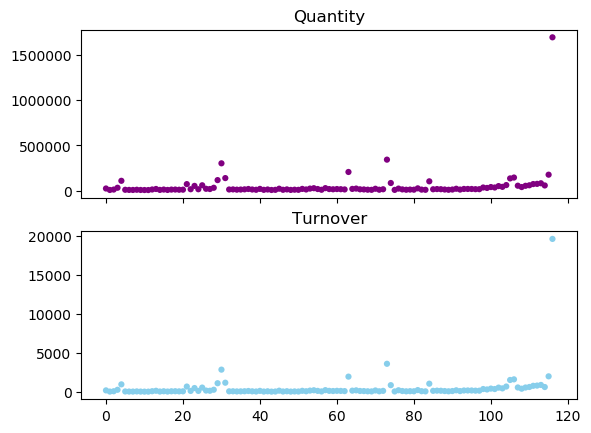

Source data for this figure (header and first rows):
Open, High, Low, Last, Close, Total Trade Quantity, Turnover (Lacs)
910, 934.5, 909.8, 933, 932.3, 23940, 222.2
910, 920, 900, 906, 904.6, 7726, 70.06
937.6, 937.6, 910, 910, 911.8, 12173, 112
922, 945, 922, 929, 930.5, 32206, 301
865, 938.8, 855.1, 923, 922, 108865, 993.1
869, 885, 855.1, 868.5, 865.2, 9746, 84.49
882, 889.9, 862, 865, 868.7, 8304, 72.5
895, 900, 885.1, 888, 887.8, 7890, 70.23
900, 900, 885, 898.9, 895.6, 10186, 90.99
892.6, 900, 888.5, 890, 892.2, 7753, 69.21
892, 902.1, 885, 897, 896.6, 7049, 62.86
900, 907.6, 892, 898, 897, 6930, 62.15
920.1, 920.1, 895, 899, 898, 13043, 117.8
925, 932.9, 914.9, 919.9, 920.1, 18614, 171.3
909.8, 914.9, 891, 892.5, 895.1, 8489, 76.53
920, 924.8, 900.2, 908.2, 909.4, 12296, 111.9
923, 925.9, 910.1, 914.9, 914.1, 8049, 73.81
926, 936.9, 923, 923, 924, 11923, 110.4
951, 959.7, 925.4, 931.9, 935.5, 12414, 116.6
962, 966.7, 936, 940, 941, 10327, 98.1
983, 983, 961.1, 962.1, 962.7, 10861, 105.1
956.9, 999, 956.9, 980, 983.9, 72261, 711.4
986, 988, 968.8, 987, 976.8, 15756, 154
965, 1013, 960.1, 991.8, 986.1, 52752, 522.5
982, 984, 966, 971.2, 972.6, 15809, 153.9
945, 1002, 945, 976.9, 973.2, 59419, 582
972.5, 972.5, 943.9, 959.8, 955.6, 20839, 199.3
960, 976.2, 950, 966, 962.9, 18142, 175.2
972, 977.9, 938.8, 961, 957.5, 31952, 305.4
978, 990.9, 958.4, 979, 980, 116555, 1138
899, 976.9, 897, 965, 968.6, 301818, 2876
791, 903.8, 791, 897, 890.2, 138791, 1205
779, 796.1, 779, 788, 789.3, 12994, 102.6
782, 795, 775, 782, 782, 13927, 109.3
783, 798.1, 783, 785, 786, 11238, 88.8
774, 787.6, 772, 783.6, 782.2, 12350, 96.47
780, 784.9, 770, 773, 773.2, 14579, 113.2
794, 794, 780, 786, 785, 18485, 144.9
804, 809, 791.5, 794, 793.5, 12861, 102.7
812.9, 814.9, 801.5, 804.8, 804.1, 9934, 80.16
811, 822.6, 808, 812.1, 816.2, 19543, 159
819.2, 823.8, 812, 815, 813.6, 9231, 75.32
827, 840.9, 818, 825, 826.8, 13018, 107.8
839.4, 849, 828, 830, 831.6, 7686, 64.48
847.2, 850, 835.5, 838.2, 839.4, 9271, 78.02
820, 855.9, 820, 848, 848.1, 21632, 183.2
830, 832.6, 820, 821, 822.5, 9711, 80.18
825, 835.8, 824, 826.5, 828.8, 13966, 115.8
835, 839.9, 826, 828, 828, 8342, 69.27
841.1, 846.8, 835, 836, 836.8, 10745, 90.09
857, 858.5, 842, 846, 844.4, 9325, 78.95
844.2, 879, 833.1, 857, 858.5, 19490, 167.4
844, 850, 843, 845, 844.4, 13304, 112.6
860, 860, 840, 840.1, 843.9, 22852, 194.2
880, 885.4, 860, 865, 865.3, 27245, 237.2
896, 897, 885, 887, 887, 18084, 160.8
910, 914, 898, 902.1, 901, 10004, 90.5
911.1, 921, 896, 917, 914.4, 27953, 253.1
925.1, 927, 911, 911.1, 912, 17703, 162.1
931, 936, 923, 925, 925.1, 15275, 141.8
... 57 more rows
